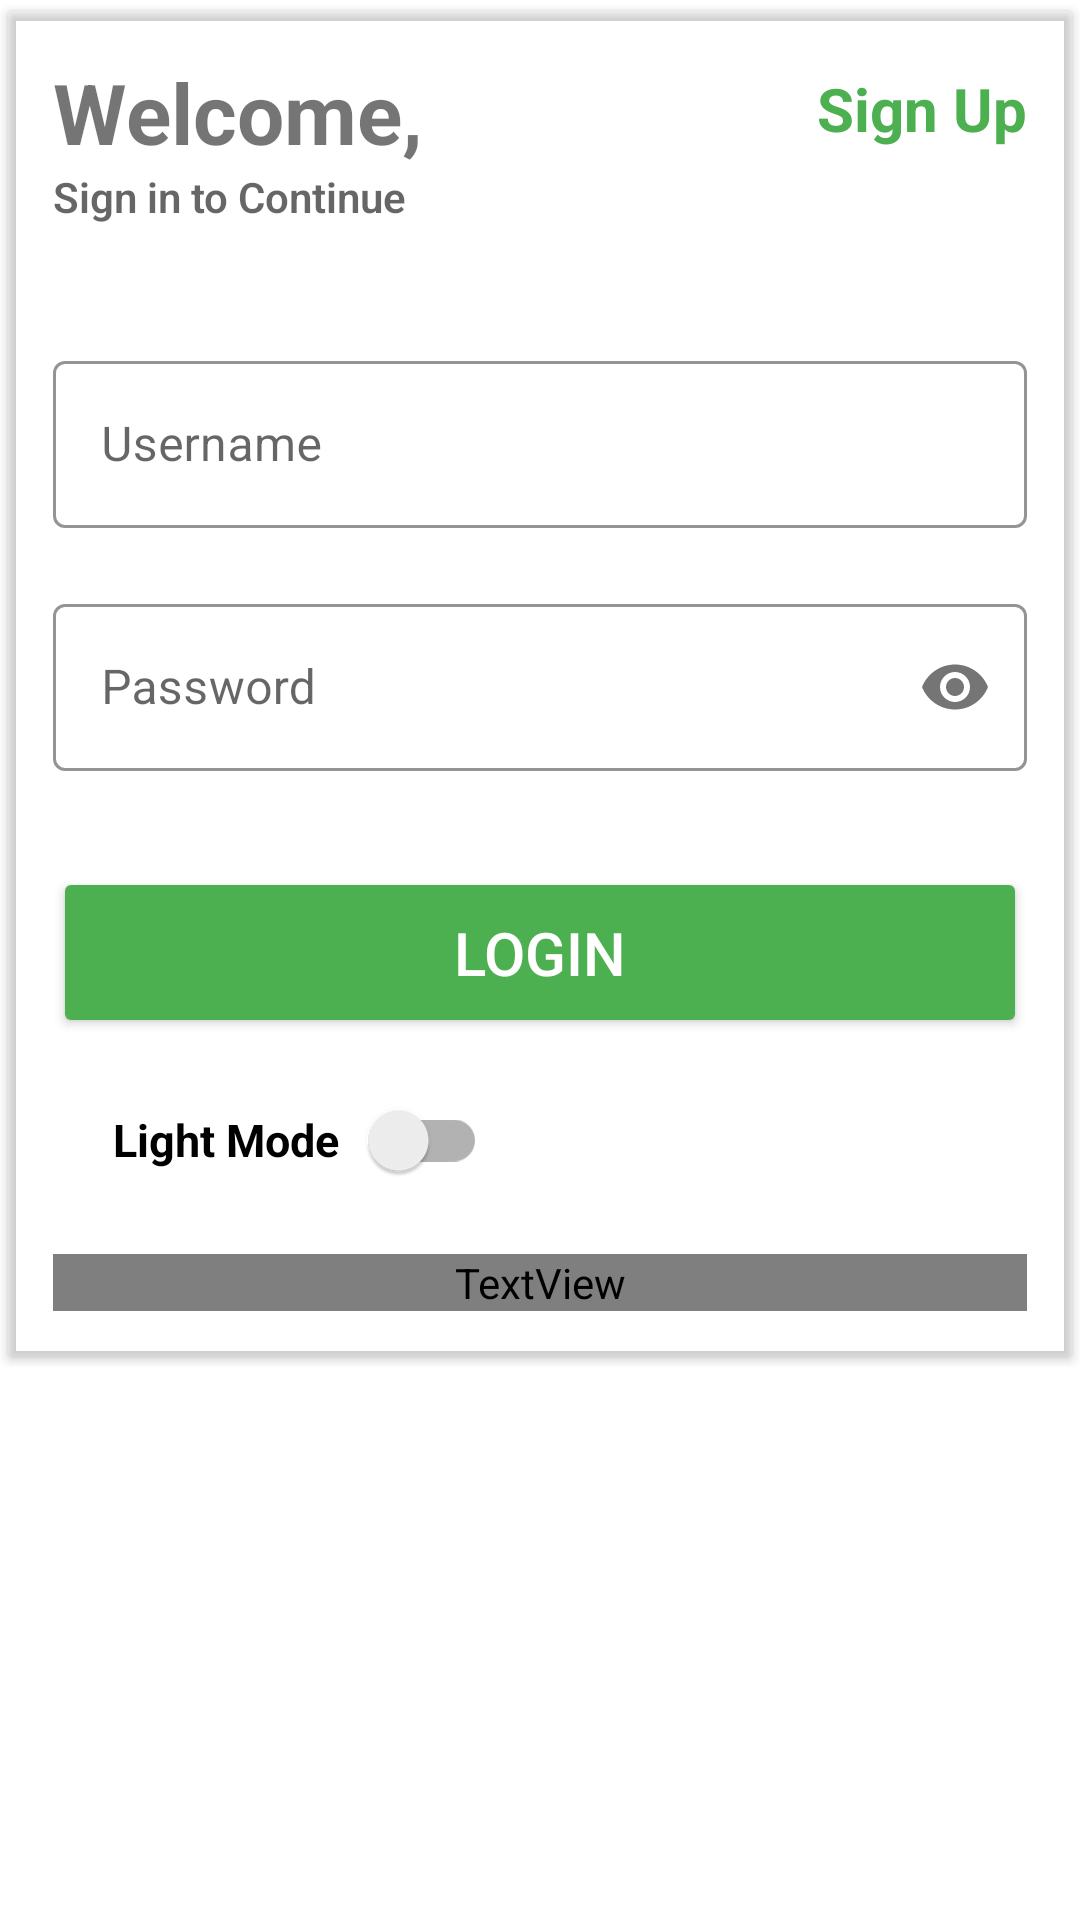

Here is an Android app screen rendered from its layout file. Give the layout XML and the strings, colors and styles it references.
<!-- AndroidManifest.xml: application theme Theme.Exdous -->
<!-- res/layout/activity_login.xml -->
<?xml version="1.0" encoding="utf-8"?>
<ScrollView xmlns:android="http://schemas.android.com/apk/res/android"
    xmlns:app="http://schemas.android.com/apk/res-auto"
    xmlns:tools="http://schemas.android.com/tools"
    android:layout_width="match_parent"
    android:layout_height="match_parent"
    android:layout_margin="10dp"
    tools:context=".Login"
    >
<LinearLayout
    android:layout_width="match_parent"
    android:layout_height="match_parent"
    android:background="@color/whiteBackgorund"
    android:orientation="vertical">

    <androidx.cardview.widget.CardView
        android:layout_width="match_parent"
        android:layout_height="wrap_content"
        app:cardUseCompatPadding="true"
        app:cardBackgroundColor="@color/whiteBackgorund"
        android:elevation="4dp"
        >


        <LinearLayout
            android:layout_width="match_parent"
            android:layout_height="match_parent"
            android:orientation="vertical"
            android:layout_margin="15dp"
            >
            <RelativeLayout
                android:layout_width="match_parent"
                android:layout_height="wrap_content"
                >

                <TextView
                    android:id="@+id/textView"
                    android:layout_width="wrap_content"
                    android:layout_height="wrap_content"
                    android:hint="@string/welcome"
                    android:textSize="28sp"
                    android:textStyle="bold"
                    android:textColorHint="@color/TextView"


                    />
                <TextView
                    android:id="@+id/txtsignup"
                    android:layout_width="wrap_content"
                    android:layout_height="wrap_content"
                    android:text="@string/signUp"
                    android:textSize="20sp"
                    android:textStyle="bold"
                    android:textColor="@color/colorPrimary"
                    android:layout_alignParentRight="true"
                    android:layout_marginTop="4dp"
                    />
            </RelativeLayout>
            <TextView
                android:id="@+id/to"
                android:layout_width="wrap_content"
                android:layout_height="wrap_content"
                android:hint="@string/sign_to"
                android:textStyle="bold"
                android:fontFamily="sans-serif-light"


                />

            <com.google.android.material.textfield.TextInputLayout
              android:id="@+id/user"
                android:layout_width="match_parent"
                android:layout_height="wrap_content"
                app:hintTextColor="@color/stoke"
                app:boxStrokeColor="@color/TextView"
                android:hint="@string/username"
                style="@style/Widget.MaterialComponents.TextInputLayout.OutlinedBox"
                android:layout_marginTop="40dp">



                <EditText
                    android:id="@+id/ed_username1"
                    android:layout_width="match_parent"
                    android:layout_height="wrap_content"
                    android:ems="10"


                    />
            </com.google.android.material.textfield.TextInputLayout>

            <com.google.android.material.textfield.TextInputLayout
                android:id="@+id/pass"
                android:layout_width="match_parent"
                android:layout_height="wrap_content"
                android:layout_marginTop="20dp"
                app:hintTextColor="@color/TextView"
                app:boxStrokeColor="@color/stoke"
                android:hint="@string/password"
                style="@style/Widget.MaterialComponents.TextInputLayout.OutlinedBox"
                app:passwordToggleEnabled="true">

                <EditText
                    android:id="@+id/ed_password1"
                    android:layout_width="match_parent"
                    android:layout_height="wrap_content"
                    android:ems="10"
                    android:inputType="textPassword"
                    />
            </com.google.android.material.textfield.TextInputLayout>




            <Button
                android:id="@+id/btn_login"
                android:backgroundTint="@color/colorPrimary"
                android:layout_width="match_parent"
                android:layout_height="wrap_content"
                android:textColor="@android:color/white"
                android:textSize="20dp"
                android:layout_marginTop="32dp"
                android:padding="15dp"
                android:text="@string/login"
                />

            
            <androidx.appcompat.widget.SwitchCompat
                android:textStyle="bold"
                android:id="@+id/switchCompat"
                android:text="@string/text"
                android:textSize="15dp"
                android:padding="10dp"
                app:switchPadding="10dp"
                android:checked="false"
                android:layout_margin="10dp"
                android:layout_width="wrap_content"
                android:layout_height="wrap_content"/>

            <TextView
                android:id="@+id/respones"
                android:layout_width="match_parent"
                android:layout_height="wrap_content"
                android:textSize="12sp"
                android:textStyle="bold"
                android:textColor="@color/TextView"
                android:layout_marginTop="4dp"
                />
        </LinearLayout>
    </androidx.cardview.widget.CardView>





</LinearLayout>
</ScrollView>
<!-- resources referenced by this layout -->
<resources>
  <color name="TextView">#FFFFFF</color>
  <color name="black">#FF000000</color>
  <color name="colorPrimary">#4CAF50</color>
  <color name="stoke">#2196F3</color>
  <color name="whiteBackgorund">#000000</color>
  <!-- drawable drop (drawable-v24) -->
  <vector xmlns:android="http://schemas.android.com/apk/res/android"
      android:width="24dp"
      android:height="24dp"
      android:tint="#4CAF50"
      android:viewportWidth="24"
      android:viewportHeight="24"
    >
    <path
        android:fillColor="@android:color/white"
        android:pathData="M7,10l5,5 5,-5z"/>
  </vector>
  <!-- drawable spinner_background (drawable-v24) -->
  <shape xmlns:android="http://schemas.android.com/apk/res/android">
      <solid android:color="#F6F9FB"
          />
      <corners android:radius="40dp" />
      <stroke
          android:width="1dp"
          android:color="#05AC21" />
  </shape>
  <string name="login">Login</string>
  <string name="password">Password</string>
  <string name="selectedlanguage">Selected language</string>
  <string name="signUp">Sign Up</string>
  <string name="sign_to">Sign in to Continue</string>
  <string name="text">Light Mode</string>
  <string name="username">Username</string>
  <string name="welcome">Welcome,</string>
  <style name="Theme.Exdous" parent="Theme.MaterialComponents.DayNight">
          
          <item name="colorPrimary">@color/purple_500</item>
          <item name="colorPrimaryVariant">@color/purple_700</item>
          
          <item name="colorSecondary">@color/teal_200</item>
          <item name="colorSecondaryVariant">@color/teal_700</item>
  
          
          <item name="android:statusBarColor" tools:targetApi="l">?attr/colorPrimaryVariant</item>
          
      </style>
  <color name="purple_500">#FF6200EE</color>
  <color name="purple_700">#FF3700B3</color>
  <color name="teal_200">#FF03DAC5</color>
  <color name="teal_700">#FF018786</color>
</resources>
